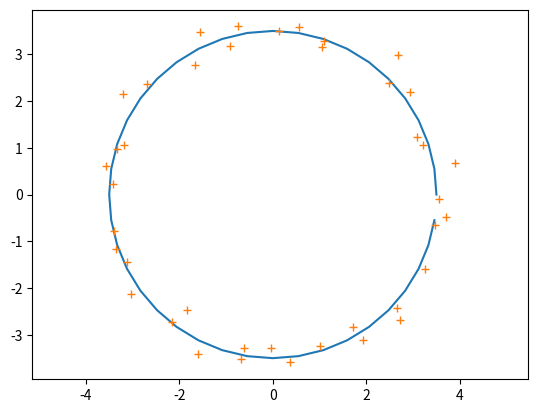

Generate this figure with matplotlib:
#!/usr/bin/env python3
# -*- coding: utf-8 -*-
"""
Example of 1D fitting to data: Circle radius

[redacted]
"""

from scipy.optimize import brent
import numpy as np
import matplotlib.pyplot as plt

def make_circle1(n, r):
  """Return n points on circle centred at (0,0) with radius r"""
  
  t=np.linspace(0,2*np.pi,n,endpoint=False)
  p=np.zeros((2,n))
  p[0,:]=r*np.cos(t)
  p[1,:]=r*np.sin(t)
  return p


def add_noise(p, sd):
  """Add gaussian noise with standard deviation of sd to elements of p"""
  
  return p+np.random.normal(size=p.shape,scale=sd)

class CostFunction_circle1:
  """Cost function for circle fit (x=[r]). Initialised with points."""
  
  def __init__(self,pts):
    self.pts=pts
  
  def f(self,x):
      """Evaluate cost function fitting circle radius x"""
      r2=np.square(self.pts[0,:]) + np.square(self.pts[1,:])
      d=np.square(np.sqrt(r2)-x)
      return np.sum(d)

# Create points for circle (radius 2.5)
n_pts=40
true_r=3.5
pts=make_circle1(n_pts, true_r)

plt.plot(pts[0],pts[1])

pts2=add_noise(pts,0.25)
plt.plot(pts2[0],pts2[1],"+")
# Arrange that axis steps are same, so circle not squashed
plt.axis('equal')
plt.show()

# Set up cost function for circle fit
c1=CostFunction_circle1(pts2)
r1=brent(c1.f,brack=(0,10))
print("True radius={:0.2f}  Estimated radius={:0.2f}".format(true_r,r1))

